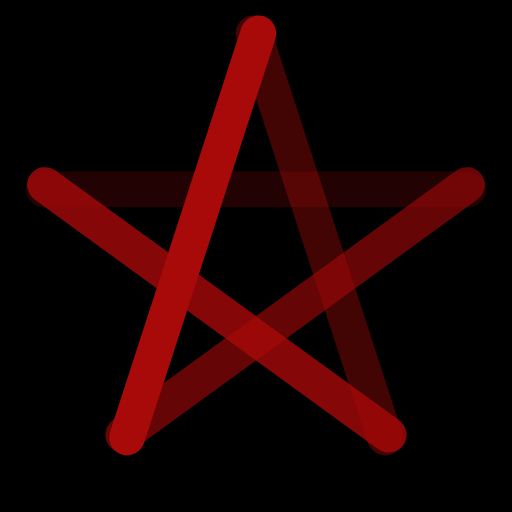
t = 0.00 s
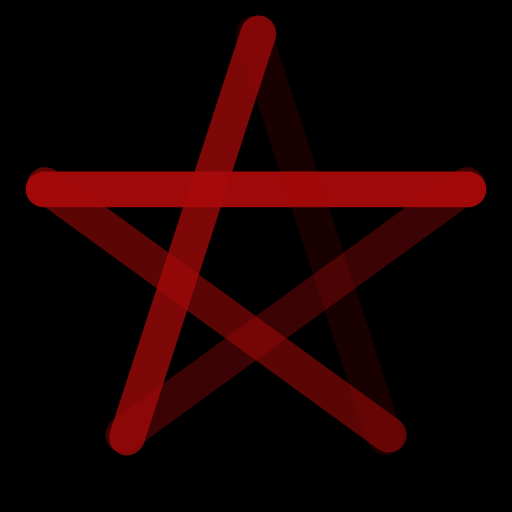
t = 0.61 s
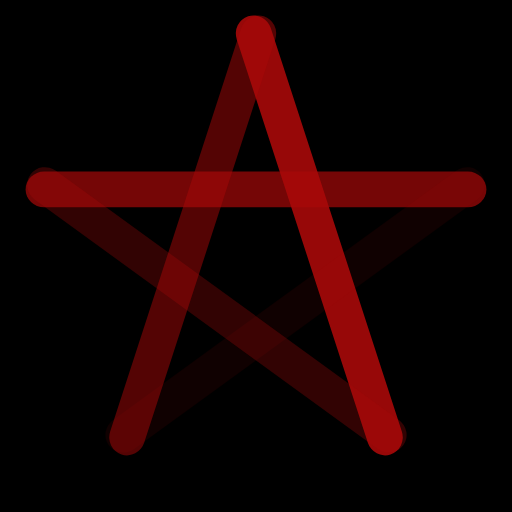
t = 1.22 s
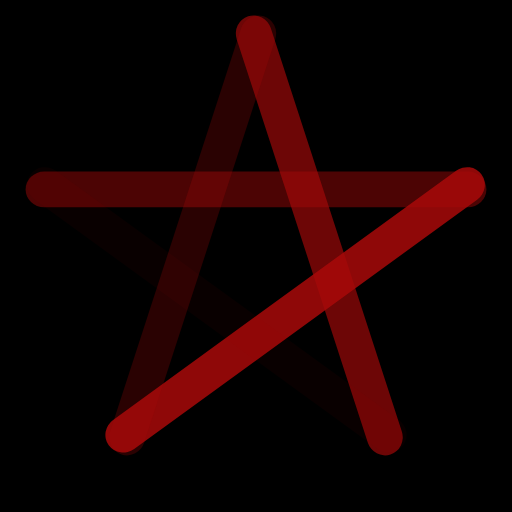
t = 1.83 s

The animated SVG that drew these frames (rendered in a browser with its animation timeline set to each time). Animation: 5 SMIL elements (animate=5); one cycle of 2.44 s, repeats indefinitely.

<?xml version="1.0" encoding="utf-8"?>
<svg xmlns="http://www.w3.org/2000/svg" xmlns:xlink="http://www.w3.org/1999/xlink" style="margin: auto; background: rgb(0, 0, 0); display: block; shape-rendering: auto;" width="164px" height="164px" viewBox="0 0 100 100" preserveAspectRatio="xMidYMid">
<g transform="rotate(0 50 50)">
  <rect x="5" y="33.5" rx="3.6" ry="3.5" width="90" height="7" fill="#a80909">
    <animate attributeName="opacity" values="1;0" keyTimes="0;1" dur="2.4390243902439024s" begin="-1.9512195121951217s" repeatCount="indefinite"></animate>
  </rect>
</g><g transform="rotate(72 50 50)">
  <rect x="5" y="33.5" rx="3.6" ry="3.5" width="90" height="7" fill="#a80909">
    <animate attributeName="opacity" values="1;0" keyTimes="0;1" dur="2.4390243902439024s" begin="-1.4634146341463412s" repeatCount="indefinite"></animate>
  </rect>
</g><g transform="rotate(144 50 50)">
  <rect x="5" y="33.5" rx="3.6" ry="3.5" width="90" height="7" fill="#a80909">
    <animate attributeName="opacity" values="1;0" keyTimes="0;1" dur="2.4390243902439024s" begin="-0.9756097560975608s" repeatCount="indefinite"></animate>
  </rect>
</g><g transform="rotate(216 50 50)">
  <rect x="5" y="33.5" rx="3.6" ry="3.5" width="90" height="7" fill="#a80909">
    <animate attributeName="opacity" values="1;0" keyTimes="0;1" dur="2.4390243902439024s" begin="-0.4878048780487804s" repeatCount="indefinite"></animate>
  </rect>
</g><g transform="rotate(288 50 50)">
  <rect x="5" y="33.5" rx="3.6" ry="3.5" width="90" height="7" fill="#a80909">
    <animate attributeName="opacity" values="1;0" keyTimes="0;1" dur="2.4390243902439024s" begin="0s" repeatCount="indefinite"></animate>
  </rect>
</g>
<!-- [ldio] generated by https://loading.io/ --></svg>